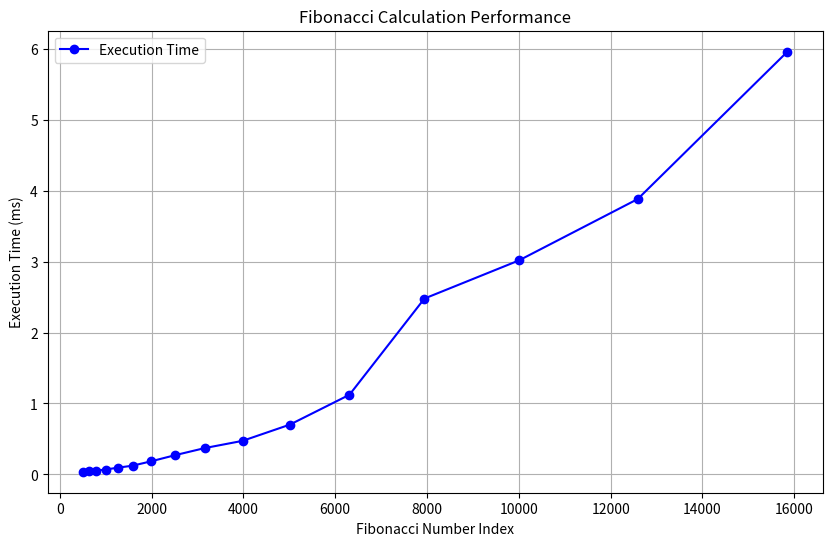

Reproduce this figure in Python.
import time
import matplotlib.pyplot as plt


def nth_fibonacci(n):
    """
    Compute the nth Fibonacci number using dynamic programming (bottom-up approach).
    """
    # Handle the edge cases
    if n <= 1:
        return n

    # Create a list to store Fibonacci numbers
    dp = [0] * (n + 1)

    # Initialize the first two Fibonacci numbers
    dp[0] = 0
    dp[1] = 1

    # Fill the list iteratively
    for i in range(2, n + 1):
        dp[i] = dp[i - 1] + dp[i - 2]

    # Return the nth Fibonacci number
    return dp[n]


def measure_fibonacci_performance():
    """
    Measure performance of Fibonacci calculation for specific numbers
    and create a performance visualization.
    """
    # Test cases
    test_numbers = [
        501,
        631,
        794,
        1000,
        1259,
        1585,
        1995,
        2512,
        3162,
        3981,
        5012,
        6310,
        7943,
        10000,
        12589,
        15849,
    ]

    execution_times = []

    # Measure execution time for each test case
    for n in test_numbers:
        start_time = time.perf_counter()
        fib_value = nth_fibonacci(n)
        end_time = time.perf_counter()

        execution_time = (end_time - start_time) * 1000  # Convert to milliseconds

        print(f"Fibonacci({n}) = {fib_value}")
        print(f"Execution time: {execution_time:.6f} ms\n")

        execution_times.append(execution_time)

    # Plot results
    plt.figure(figsize=(10, 6))
    plt.plot(
        test_numbers,
        execution_times,
        marker="o",
        linestyle="-",
        color="b",
        label="Execution Time",
    )
    plt.title("Fibonacci Calculation Performance")
    plt.xlabel("Fibonacci Number Index")
    plt.ylabel("Execution Time (ms)")
    plt.legend()
    plt.grid(True)
    plt.show()


if __name__ == "__main__":
    measure_fibonacci_performance()
